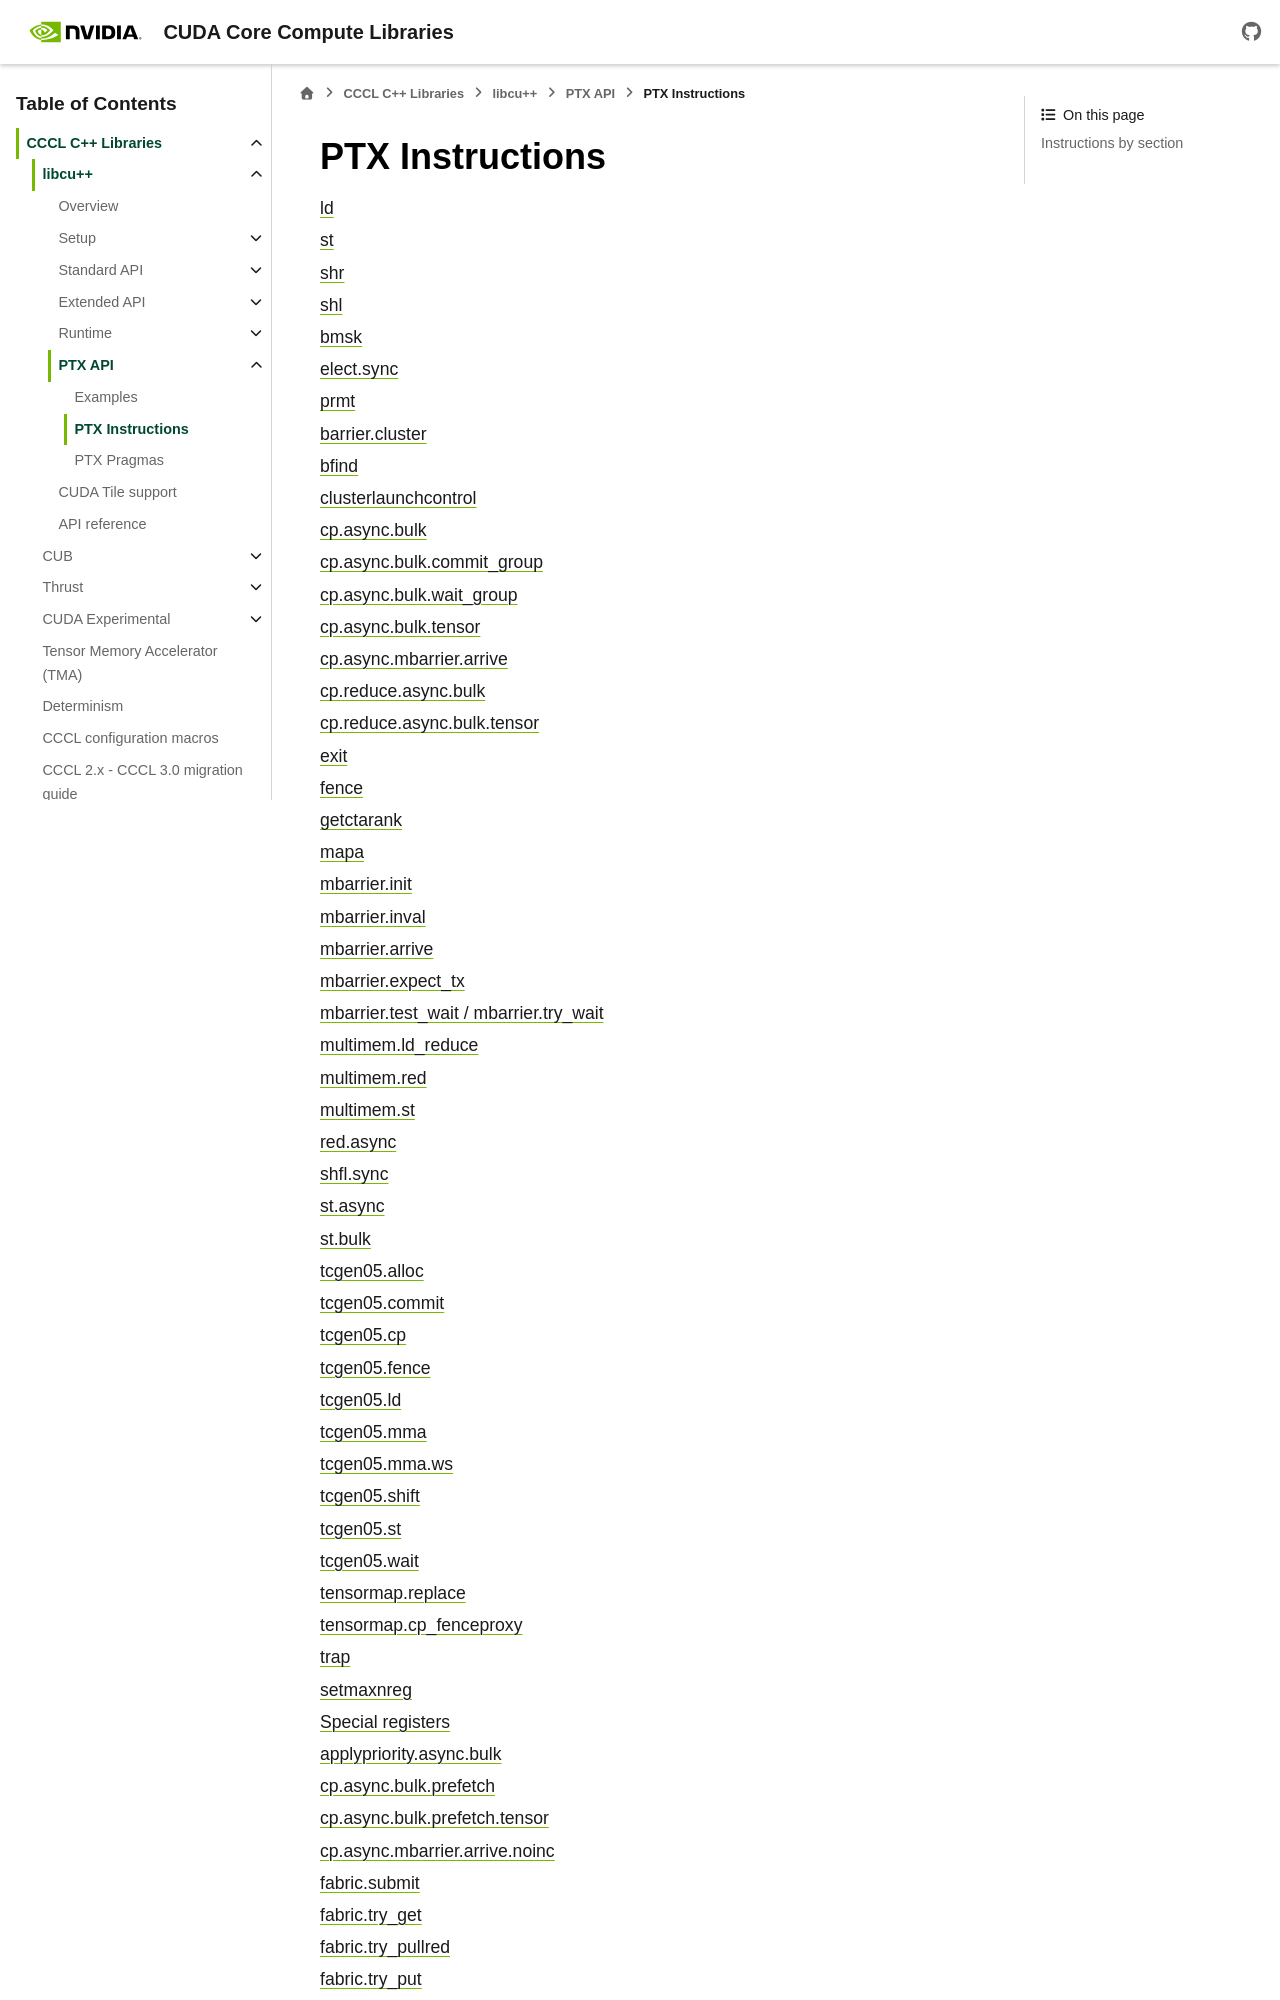

repository: NVIDIA/cccl · page: docs/unstable/libcudacxx/ptx/instructions.html · generator: sphinx

.. _libcudacxx-ptx-instructions:

PTX Instructions
================

.. toctree::
   :maxdepth: 1

   instructions/ld
   instructions/st
   instructions/shr
   instructions/shl
   instructions/bmsk
   instructions/elect_sync
   instructions/prmt
   instructions/barrier_cluster
   instructions/bfind
   instructions/clusterlaunchcontrol
   instructions/cp_async_bulk
   instructions/cp_async_bulk_commit_group
   instructions/cp_async_bulk_wait_group
   instructions/cp_async_bulk_tensor
   instructions/cp_async_mbarrier_arrive
   instructions/cp_reduce_async_bulk
   instructions/cp_reduce_async_bulk_tensor
   instructions/exit
   instructions/fence
   instructions/getctarank
   instructions/mapa
   instructions/mbarrier_init
   instructions/mbarrier_inval
   instructions/mbarrier_arrive
   instructions/mbarrier_expect_tx
   instructions/mbarrier_wait
   instructions/multimem_ld_reduce
   instructions/multimem_red
   instructions/multimem_st
   instructions/red_async
   instructions/shfl_sync
   instructions/st_async
   instructions/st_bulk
   instructions/tcgen05_alloc
   instructions/tcgen05_commit
   instructions/tcgen05_cp
   instructions/tcgen05_fence
   instructions/tcgen05_ld
   instructions/tcgen05_mma
   instructions/tcgen05_mma_ws
   instructions/tcgen05_shift
   instructions/tcgen05_st
   instructions/tcgen05_wait
   instructions/tensormap_replace
   instructions/tensormap_cp_fenceproxy
   instructions/trap
   instructions/setmaxnreg
   instructions/special_registers
   instructions/applypriority_async_bulk
   instructions/cp_async_bulk_prefetch
   instructions/cp_async_bulk_prefetch_tensor
   instructions/cp_async_mbarrier_arrive_noinc
   instructions/fabric_submit
   instructions/fabric_try_get
   instructions/fabric_try_pullred
   instructions/fabric_try_put
   instructions/fabric_try_red
   instructions/fabric_wait
   instructions/ldmatrix
   instructions/mbarrier_check_layout
   instructions/mbarrier_complete_tx
   instructions/mbarrier_pending_count
   instructions/prefetch
   instructions/stmatrix
